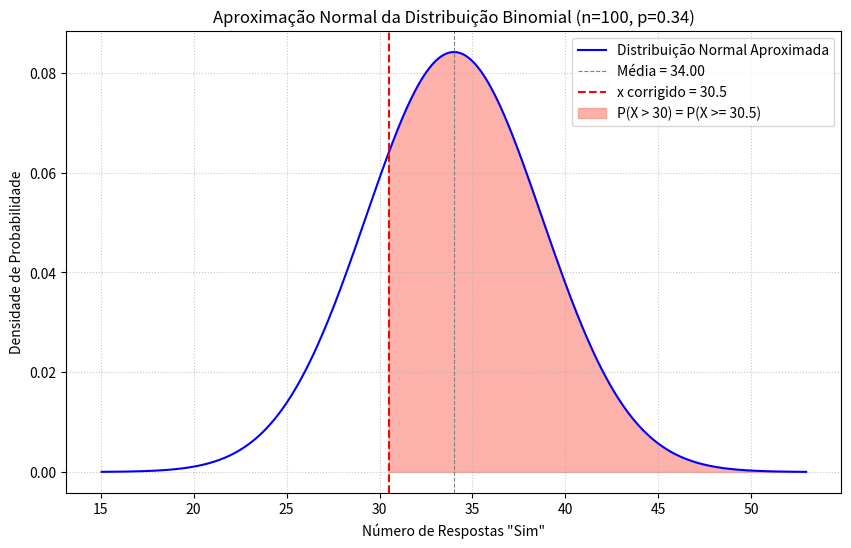
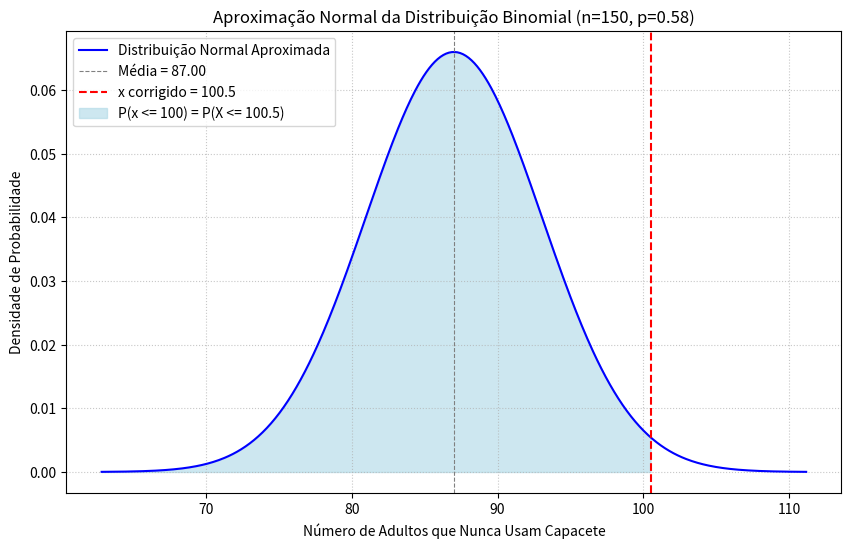
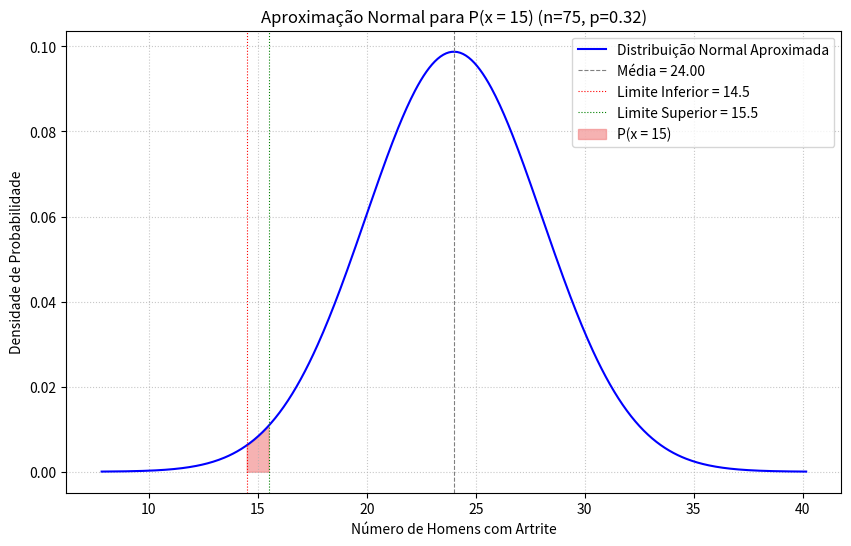

Source code (Python) for these figures, in order:
import numpy as np

print("--- Questão 20 ---")

# Dados do problema
n = 100  # Número de tentativas (tamanho da amostra)
p = 0.34 # Probabilidade de sucesso (dizer "sim")

# a. Identifique n, p e q.
q = 1 - p
print(f"a. Identificação:")
print(f"   n (número de tentativas) = {n}")
print(f"   p (probabilidade de sucesso) = {p}")
print(f"   q (probabilidade de fracasso) = {q:.2f}")

# b. Encontre os produtos np e nq.
np_produto = n * p
nq_produto = n * q
print(f"\nb. Produtos np e nq:")
print(f"   np = {np_produto}")
print(f"   nq = {nq_produto:.2f}")

# c. Determine se você pode usar uma distribuição normal para aproximar a distribuição de x.
pode_aproximar = (np_produto >= 5) and (nq_produto >= 5)
print(f"\nc. É possível usar uma distribuição normal para aproximar a distribuição de x? {'Sim' if pode_aproximar else 'Não'}")
if not pode_aproximar:
    print("   Não é possível porque as condições np >= 5 e/ou nq >= 5 não foram satisfeitas.")

# d. Calcule a média µ e o desvio padrão σ, se for apropriado.
if pode_aproximar:
    media_normal = np_produto
    desvio_padrao_normal = np.sqrt(n * p * q)
    print(f"\nd. Média (µ) da distribuição normal aproximada: {media_normal:.2f}")
    print(f"   Desvio Padrão (σ) da distribuição normal aproximada: {desvio_padrao_normal:.2f}")
else:
    print("\nd. Não é apropriado calcular a média e o desvio padrão para a aproximação normal, pois as condições não foram atendidas.")

import scipy.stats
import matplotlib.pyplot as plt
import numpy as np

print("\n--- Questão 21 ---")

# Dados do problema (os mesmos da Questão 20)
n = 100
p = 0.34
q = 1 - p

# a. Determine se você pode usar uma distribuição normal para aproximar a variável binomial.
np_produto = n * p
nq_produto = n * q
pode_aproximar = (np_produto >= 5) and (nq_produto >= 5)

print(f"a. Verificação da aproximação normal:")
print(f"   np = {np_produto:.2f}, nq = {nq_produto:.2f}.")
print(f"   É possível usar uma distribuição normal para aproximar (ambos >= 5)? {'Sim' if pode_aproximar else 'Não'}")

if not pode_aproximar:
    print("   (Não é possível prosseguir com a aproximação normal. O restante da questão assume que sim.)")
    exit() # Interrompe a execução se a aproximação não for válida

# b. Determine a média µ e o desvio padrão σ para a distribuição normal.
media_normal = np_produto
desvio_padrao_normal = np.sqrt(n * p * q)
print(f"\nb. Média (µ) da distribuição normal: {media_normal:.2f}")
print(f"   Desvio Padrão (σ) da distribuição normal: {desvio_padrao_normal:.2f}")

# c. Aplique a correção de continuidade para reescrever P(x > 30) e esboce um gráfico.
# P(x > 30) na distribuição binomial discreta é P(x >= 31).
# Com correção de continuidade, para a distribuição normal, isso é P(X >= 30.5).
valor_corrigido = 30.5
print(f"\nc. Correção de continuidade: P(x > 30) se torna P(X >= {valor_corrigido}) na aproximação normal.")

# Esboço do gráfico
x_vals = np.linspace(media_normal - 4 * desvio_padrao_normal, media_normal + 4 * desvio_padrao_normal, 500)
y_vals = scipy.stats.norm.pdf(x_vals, loc=media_normal, scale=desvio_padrao_normal)

plt.figure(figsize=(10, 6))
plt.plot(x_vals, y_vals, color='blue', label='Distribuição Normal Aproximada')
plt.axvline(media_normal, color='gray', linestyle='--', linewidth=0.8, label=f'Média = {media_normal:.2f}')
plt.axvline(valor_corrigido, color='red', linestyle='--', label=f'x corrigido = {valor_corrigido}')

# Sombrear a área à direita do valor corrigido
x_fill = np.linspace(valor_corrigido, x_vals.max(), 100)
y_fill = scipy.stats.norm.pdf(x_fill, loc=media_normal, scale=desvio_padrao_normal)
plt.fill_between(x_fill, 0, y_fill, color='salmon', alpha=0.6, label=f'P(X > 30) = P(X >= {valor_corrigido})')

plt.title('Aproximação Normal da Distribuição Binomial (n=100, p=0.34)')
plt.xlabel('Número de Respostas "Sim"')
plt.ylabel('Densidade de Probabilidade')
plt.legend()
plt.grid(True, linestyle=':', alpha=0.7)
plt.show()

# d. Calcule o correspondente escore-z.
z_score = (valor_corrigido - media_normal) / desvio_padrao_normal
print(f"\nd. O escore-z correspondente é: {z_score:.2f}")

# e. Use a tabela normal padrão para encontrar a área à esquerda de z e calcule a probabilidade.
area_esquerda_z = scipy.stats.norm.cdf(z_score)
probabilidade = 1 - area_esquerda_z # Área à direita

print(f"\ne. Área à esquerda de z = {z_score:.2f} é: {area_esquerda_z:.4f}")
print(f"   A probabilidade de que mais de 30 respondam “sim” é: {probabilidade:.4f} ou {probabilidade*100:.2f}%")

print("\nInterpretação:")
print(f"A probabilidade de que mais de 30 dos 100 adultos americanos selecionados aleatoriamente tenham visto a situação é de aproximadamente {probabilidade*100:.2f}%.")

import scipy.stats
import matplotlib.pyplot as plt
import numpy as np

print("--- Questão 22 ---")

# Dados do problema
p = 0.58  # Probabilidade de sucesso (nunca usar capacete)
n = 150   # Tamanho da amostra (ASSUMIDO, pois não está explícito no enunciado, mas é necessário para o cálculo)
q = 1 - p

x_limite = 100 # No máximo 100 adultos

print(f"Assumindo um tamanho de amostra (n) = {n} adultos para o cálculo da probabilidade.")

# a. Determine se você pode usar uma distribuição normal para aproximar a variável binomial.
np_produto = n * p
nq_produto = n * q
pode_aproximar = (np_produto >= 5) and (nq_produto >= 5)

print(f"\na. Verificação da aproximação normal:")
print(f"   np = {np_produto:.2f}")
print(f"   nq = {nq_produto:.2f}")
print(f"   É possível usar uma distribuição normal para aproximar (ambos >= 5)? {'Sim' if pode_aproximar else 'Não'}")

if not pode_aproximar:
    print("   (Não é possível prosseguir com a aproximação normal. O restante da questão assume que sim.)")
    exit() # Interrompe a execução se a aproximação não for válida

# b. Calcule a média µ e o desvio padrão σ para a distribuição.
media_normal = np_produto
desvio_padrao_normal = np.sqrt(n * p * q)
print(f"\nb. Média (µ) da distribuição normal: {media_normal:.2f}")
print(f"   Desvio Padrão (σ) da distribuição normal: {desvio_padrao_normal:.2f}")

# c. Aplique a correção de continuidade para reescrever P(x <= 100) e esboce um gráfico.
# P(x <= 100) na distribuição binomial discreta, com correção de continuidade, é P(X <= 100.5).
valor_corrigido = x_limite + 0.5
print(f"\nc. Correção de continuidade: P(x <= {x_limite}) se torna P(X <= {valor_corrigido}) na aproximação normal.")

# Esboço do gráfico
x_vals = np.linspace(media_normal - 4 * desvio_padrao_normal, media_normal + 4 * desvio_padrao_normal, 500)
y_vals = scipy.stats.norm.pdf(x_vals, loc=media_normal, scale=desvio_padrao_normal)

plt.figure(figsize=(10, 6))
plt.plot(x_vals, y_vals, color='blue', label='Distribuição Normal Aproximada')
plt.axvline(media_normal, color='gray', linestyle='--', linewidth=0.8, label=f'Média = {media_normal:.2f}')
plt.axvline(valor_corrigido, color='red', linestyle='--', label=f'x corrigido = {valor_corrigido}')

# Sombrear a área à esquerda do valor corrigido
x_fill = np.linspace(x_vals.min(), valor_corrigido, 100)
y_fill = scipy.stats.norm.pdf(x_fill, loc=media_normal, scale=desvio_padrao_normal)
plt.fill_between(x_fill, 0, y_fill, color='lightblue', alpha=0.6, label=f'P(x <= {x_limite}) = P(X <= {valor_corrigido})')

plt.title('Aproximação Normal da Distribuição Binomial (n=150, p=0.58)')
plt.xlabel('Número de Adultos que Nunca Usam Capacete')
plt.ylabel('Densidade de Probabilidade')
plt.legend()
plt.grid(True, linestyle=':', alpha=0.7)
plt.show()

# d. Calcule o correspondente escore-z. (Já feito implicitamente no cálculo)
z_score = (valor_corrigido - media_normal) / desvio_padrao_normal
print(f"\nd. O escore-z correspondente é: {z_score:.2f}")

# e. Use a tabela normal padrão para encontrar a área à esquerda de z e calcule a probabilidade.
probabilidade = scipy.stats.norm.cdf(z_score) # Área à esquerda

print(f"\ne. Área à esquerda de z = {z_score:.2f} é: {probabilidade:.4f}")
print(f"   A probabilidade de que no máximo {x_limite} adultos digam que nunca usam capacete é: {probabilidade:.4f} ou {probabilidade*100:.2f}%")

print("\nInterpretação:")
print(f"A probabilidade de que no máximo 100 dos 150 adultos americanos selecionados aleatoriamente digam que nunca usam capacete ao andar de bicicleta é de aproximadamente {probabilidade*100:.2f}%.")

import scipy.stats
import matplotlib.pyplot as plt
import numpy as np

print("\n--- Questão 23 ---")

# Dados do problema
# Usamos p = 0.32 para a população geral de homens com 50+ nos EUA, não para aposentados da NFL.
p = 0.32  # Probabilidade de ter artrite para homens 50+ nos EUA
n = 75    # Tamanho da amostra
q = 1 - p

x_exato = 15 # Exatamente 15 homens

print(f"Probabilidade (p) utilizada para a população geral de homens 50+ = {p*100:.1f}%.")

# a. Determine se você pode usar uma distribuição normal para aproximar a variável binomial.
np_produto = n * p
nq_produto = n * q
pode_aproximar = (np_produto >= 5) and (nq_produto >= 5)

print(f"\na. Verificação da aproximação normal:")
print(f"   np = {np_produto:.2f}")
print(f"   nq = {nq_produto:.2f}")
print(f"   É possível usar uma distribuição normal para aproximar (ambos >= 5)? {'Sim' if pode_aproximar else 'Não'}")

if not pode_aproximar:
    print("   (Não é possível prosseguir com a aproximação normal. O restante da questão assume que sim.)")
    exit() # Interrompe a execução se a aproximação não for válida

# b. Calcule a média µ e o desvio padrão σ para a distribuição normal.
media_normal = np_produto
desvio_padrao_normal = np.sqrt(n * p * q)
print(f"\nb. Média (µ) da distribuição normal: {media_normal:.2f}")
print(f"   Desvio Padrão (σ) da distribuição normal: {desvio_padrao_normal:.2f}")

# c. Calcular os correspondentes escores-z.
# Para "exatamente x", usamos correção de continuidade de (x - 0.5) a (x + 0.5)
x_inferior_corrigido = x_exato - 0.5 # 14.5
x_superior_corrigido = x_exato + 0.5 # 15.5

z_inferior = (x_inferior_corrigido - media_normal) / desvio_padrao_normal
z_superior = (x_superior_corrigido - media_normal) / desvio_padrao_normal
print(f"\nc. Com correção de continuidade, para P(x = {x_exato}) usamos o intervalo [{x_inferior_corrigido}, {x_superior_corrigido}].")
print(f"   O escore-z para {x_inferior_corrigido} é: {z_inferior:.2f}")
print(f"   O escore-z para {x_superior_corrigido} é: {z_superior:.2f}")

# d. Use a tabela normal padrão para encontrar a área à esquerda de cada escore-z e calcule a probabilidade.
area_esquerda_z_inferior = scipy.stats.norm.cdf(z_inferior)
area_esquerda_z_superior = scipy.stats.norm.cdf(z_superior)

probabilidade_exatamente_15 = area_esquerda_z_superior - area_esquerda_z_inferior

print(f"\nd. Área à esquerda de z = {z_inferior:.2f} é: {area_esquerda_z_inferior:.4f}")
print(f"   Área à esquerda de z = {z_superior:.2f} é: {area_esquerda_z_superior:.4f}")
print(f"   A probabilidade de que exatamente {x_exato} digam que sim é: {probabilidade_exatamente_15:.4f} ou {probabilidade_exatamente_15*100:.2f}%")

# Esboço do gráfico (opcional, mas útil para visualização)
x_vals = np.linspace(media_normal - 4 * desvio_padrao_normal, media_normal + 4 * desvio_padrao_normal, 500)
y_vals = scipy.stats.norm.pdf(x_vals, loc=media_normal, scale=desvio_padrao_normal)

plt.figure(figsize=(10, 6))
plt.plot(x_vals, y_vals, color='blue', label='Distribuição Normal Aproximada')
plt.axvline(media_normal, color='gray', linestyle='--', linewidth=0.8, label=f'Média = {media_normal:.2f}')
plt.axvline(x_inferior_corrigido, color='red', linestyle=':', linewidth=0.8, label=f'Limite Inferior = {x_inferior_corrigido}')
plt.axvline(x_superior_corrigido, color='green', linestyle=':', linewidth=0.8, label=f'Limite Superior = {x_superior_corrigido}')

# Sombrear a área entre os limites corrigidos
x_fill = np.linspace(x_inferior_corrigido, x_superior_corrigido, 100)
y_fill = scipy.stats.norm.pdf(x_fill, loc=media_normal, scale=desvio_padrao_normal)
plt.fill_between(x_fill, 0, y_fill, color='lightcoral', alpha=0.6, label=f'P(x = {x_exato})')

plt.title(f'Aproximação Normal para P(x = {x_exato}) (n=75, p=0.32)')
plt.xlabel('Número de Homens com Artrite')
plt.ylabel('Densidade de Probabilidade')
plt.legend()
plt.grid(True, linestyle=':', alpha=0.7)
plt.show()

print("\nInterpretação:")
print(f"A probabilidade de que exatamente 15 dos 75 homens selecionados aleatoriamente (com pelo menos 50 anos nos EUA) tenham artrite é de aproximadamente {probabilidade_exatamente_15*100:.2f}%.")

import numpy as np

print("--- Questão 24 ---")

# Dados da amostra fornecidos na tabela
horas_trabalhadas = [
    26, 25, 32, 31, 28, 28,
    28, 22, 28, 25, 21, 40,
    32, 22, 25, 22, 26, 24,
    46, 20, 35, 22, 32, 48,
    32, 36, 38, 32, 22, 19
]

# a. Encontre a média amostral.
# Usando numpy.mean() para calcular a média
media_amostral = np.mean(horas_trabalhadas)

print(f"a. A média amostral (x̄) do número de horas semanais trabalhadas é: {media_amostral:.2f} horas")

# b. Estime a média populacional.
# A média amostral é a melhor estimativa pontual para a média populacional.
estimativa_media_populacional = media_amostral

print(f"\nb. A estimativa pontual para a média populacional (µ) é a média amostral:")
print(f"   Estimativa de µ = {estimativa_media_populacional:.2f} horas")

print("\nInterpretação:")
print(f"Com base na amostra de 30 funcionários, estimamos que a média de horas semanais trabalhadas por funcionários de mercearias no condado seja de aproximadamente {estimativa_media_populacional:.2f} horas.")

import numpy as np
import scipy.stats

print("--- Questão 25 ---")

# Dados da amostra do Exercício 24
horas_trabalhadas_amostra = [
    26, 25, 32, 31, 28, 28,
    28, 22, 28, 25, 21, 40,
    32, 22, 25, 22, 26, 24,
    46, 20, 35, 22, 32, 48,
    32, 36, 38, 32, 22, 19
]
n = len(horas_trabalhadas_amostra)
media_amostral = np.mean(horas_trabalhadas_amostra) # x_barra

# Dados fornecidos para a Questão 25
desvio_padrao_populacao = 7.9 # σ
nivel_confianca = 0.95

# a. Identifique zc, n e σ.
# Para um nível de confiança de 95%, a área nas duas caudas é 1 - 0.95 = 0.05.
# A área em cada cauda é 0.05 / 2 = 0.025.
# O valor zc corresponde à área acumulada de 1 - 0.025 = 0.975.
zc = scipy.stats.norm.ppf(1 - (1 - nivel_confianca) / 2)

print(f"a. Identificação:")
print(f"   z_c (valor crítico para {nivel_confianca*100:.0f}% de confiança) = {zc:.2f}")
print(f"   n (tamanho da amostra) = {n}")
print(f"   σ (desvio padrão da população) = {desvio_padrao_populacao} horas")

# b. Calcule E usando zc, σ e n.
E = zc * (desvio_padrao_populacao / np.sqrt(n))
print(f"\nb. Margem de Erro (E) = {E:.2f} horas")

# c. Interprete os resultados da Questão 25.
print("\nc. Interpretação dos resultados da Questão 25:")
print(f"A margem de erro para o número médio de horas trabalhadas por funcionários de mercearias é de {E:.2f} horas.")
print("Isso significa que a média da amostra (29.70 horas) pode variar em até 2.83 horas para cima ou para baixo para abranger a verdadeira média populacional com 95% de confiança.")

print("\n" + "="*30 + "\n") # Separador para a próxima questão

print("--- Questão 26 ---")

# a. Calcule x-barra e E. (Já calculados acima)
print(f"a. Média amostral (x̄) = {media_amostral:.2f} horas (do Exercício 24)")
print(f"   Margem de Erro (E) = {E:.2f} horas (da Questão 25)")

# b. Calcule os limites inferior e superior do intervalo de confiança.
limite_inferior = media_amostral - E
limite_superior = media_amostral + E

print(f"\nb. Intervalo de Confiança de {nivel_confianca*100:.0f}%:")
print(f"   Limite Inferior = {limite_inferior:.2f} horas")
print(f"   Limite Superior = {limite_superior:.2f} horas")
print(f"   O intervalo de confiança é: ({limite_inferior:.2f}, {limite_superior:.2f}) horas")

# c. Interprete os resultados da Questão 26.
print("\nc. Interpretação dos resultados da Questão 26:")
print(f"Estamos 95% confiantes de que o número médio real de horas semanais trabalhadas por todos os funcionários de mercearias no condado está entre {limite_inferior:.2f} e {limite_superior:.2f} horas.")

import numpy as np
import scipy.stats

print("--- Questão 26 (Nova) ---")

# Dados fornecidos
n = 30        # Tamanho da amostra
x_barra = 22.9  # Média amostral (anos)
sigma = 1.5   # Desvio padrão da população (anos)
nivel_confianca = 0.90 # Nível de confiança de 90%

# a. Identifique n, x-barra, σ e zc e encontre E.

# Encontre zc (valor crítico de z) para o nível de confiança de 90%
# A área nas duas caudas é 1 - 0.90 = 0.10.
# A área em cada cauda é 0.10 / 2 = 0.05.
# O valor zc corresponde à área acumulada de 1 - 0.05 = 0.95.
zc = scipy.stats.norm.ppf(1 - (1 - nivel_confianca) / 2)

print(f"a. Identificação:")
print(f"   n (tamanho da amostra) = {n}")
print(f"   x̄ (média amostral) = {x_barra} anos")
print(f"   σ (desvio padrão da população) = {sigma} anos")
print(f"   z_c (valor crítico para {nivel_confianca*100:.0f}% de confiança) = {zc:.2f}")

# Calcule E (Margem de Erro)
E = zc * (sigma / np.sqrt(n))
print(f"   Margem de Erro (E) = {E:.2f} anos")

# b. Calcule os limites inferior e superior do intervalo de confiança.
limite_inferior = x_barra - E
limite_superior = x_barra + E

print(f"\nb. Intervalo de Confiança de {nivel_confianca*100:.0f}%:")
print(f"   Limite Inferior = {limite_inferior:.2f} anos")
print(f"   Limite Superior = {limite_superior:.2f} anos")
print(f"   O intervalo de confiança é: ({limite_inferior:.2f}, {limite_superior:.2f}) anos")

# c. Interprete os resultados.
print("\nc. Interpretação dos resultados:")
print(f"Estamos {nivel_confianca*100:.0f}% confiantes de que a verdadeira idade média de todos os estudantes atualmente matriculados na faculdade está entre {limite_inferior:.2f} e {limite_superior:.2f} anos.")

import numpy as np
import scipy.stats

print("--- Questão 27 ---")

# Dados fornecidos
margem_erro = 2.0         # E
nivel_confianca = 0.95    # c
desvio_padrao_populacao = 7.9 # σ

# 1. Encontre zc para o nível de confiança de 95%.
# A área nas duas caudas é 1 - 0.95 = 0.05.
# A área em cada cauda é 0.05 / 2 = 0.025.
# O valor zc corresponde à área acumulada de 1 - 0.025 = 0.975.
zc = scipy.stats.norm.ppf(1 - (1 - nivel_confianca) / 2)

print(f"z_c (valor crítico para {nivel_confianca*100:.0f}% de confiança) = {zc:.2f}")
print(f"σ (desvio padrão da população) = {desvio_padrao_populacao} horas")
print(f"E (margem de erro máxima) = {margem_erro} horas")

# 2. Calcule n usando a fórmula.
tamanho_amostra_calculado = ((zc * desvio_padrao_populacao) / margem_erro)**2

# O tamanho da amostra deve ser um número inteiro, e sempre arredondamos para cima.
n_necessario = np.ceil(tamanho_amostra_calculado)

print(f"\nO tamanho da amostra calculado (n) é: {tamanho_amostra_calculado:.2f}")
print(f"Portanto, o número de funcionários que devem ser incluídos na amostra é: {int(n_necessario)}")

print("\nInterpretação:")
print(f"Para estar 95% confiante de que a média amostral não difere da média populacional em mais de 2.0 horas, o pesquisador deve incluir pelo menos {int(n_necessario)} funcionários na amostra.")

import scipy.stats

print("\n--- Questão 28 ---")

# Dados fornecidos
tamanho_amostra = 22      # n
nivel_confianca = 0.90    # c

# a. Identifique os graus de liberdade.
graus_liberdade = tamanho_amostra - 1
print(f"a. Graus de liberdade (df) = n - 1 = {tamanho_amostra} - 1 = {graus_liberdade}")

# b. Identifique o nível de confiança c.
print(f"b. Nível de confiança (c) = {nivel_confianca*100:.0f}%")

# c. Use a Tabela para encontrar tc.
# Para um nível de confiança de 90% (intervalo de duas caudas), a área em uma cauda é (1 - 0.90) / 2 = 0.05.
# O valor tc é tal que a área à sua esquerda é 1 - 0.05 = 0.95.
tc = scipy.stats.t.ppf(1 - (1 - nivel_confianca) / 2, df=graus_liberdade)
print(f"\nc. O valor crítico t_c para df={graus_liberdade} e confiança de {nivel_confianca*100:.0f}% é: {tc:.3f}")

# d. Interprete os resultados.
print("\nd. Interpretação dos resultados:")
print(f"O valor crítico t_c de {tc:.3f} significa que, em uma distribuição t de Student com {graus_liberdade} graus de liberdade, {90}% da área está entre -{tc:.3f} e +{tc:.3f}.")
print("Este valor é usado para construir intervalos de confiança ou realizar testes de hipóteses quando o desvio padrão populacional é desconhecido e o tamanho da amostra é pequeno (ou quando a distribuição t é mais apropriada).")

import numpy as np
import scipy.stats

print("--- Questão 29 ---")

# Dados fornecidos
n = 16          # Tamanho da amostra
x_barra = 162.0 # Média amostral (ºF)
s = 10.0        # Desvio padrão amostral (ºF)

niveis_confianca = [0.90, 0.99] # Níveis de confiança a serem calculados

# Graus de liberdade
df = n - 1
print(f"Graus de liberdade (df) = n - 1 = {df}")

for nivel_confianca in niveis_confianca:
    print(f"\n--- Intervalo de Confiança de {nivel_confianca*100:.0f}% ---")

    # Encontrar t_c (valor crítico de t)
    # A área em cada cauda é (1 - nível_confianca) / 2
    alpha_over_2 = (1 - nivel_confianca) / 2
    tc = scipy.stats.t.ppf(1 - alpha_over_2, df=df)

    print(f"t_c (valor crítico para {nivel_confianca*100:.0f}% de confiança, df={df}) = {tc:.3f}")

    # Calcular a Margem de Erro (E)
    E = tc * (s / np.sqrt(n))
    print(f"Margem de Erro (E) = {E:.2f} ºF")

    # Calcular os limites do Intervalo de Confiança
    limite_inferior = x_barra - E
    limite_superior = x_barra + E

    print(f"Intervalo de Confiança: ({limite_inferior:.2f}, {limite_superior:.2f}) ºF")

    # Interpretação
    print(f"Estamos {nivel_confianca*100:.0f}% confiantes de que a verdadeira temperatura média da população de cafés vendidos está entre {limite_inferior:.2f} ºF e {limite_superior:.2f} ºF.")

import numpy as np
import scipy.stats

print("\n--- Questão 30 ---")

# Dados fornecidos
n = 36          # Tamanho da amostra
x_barra = 9.75  # Média amostral (dias)
s = 2.39        # Desvio padrão amostral (dias)

niveis_confianca = [0.90, 0.95] # Níveis de confiança a serem calculados

# Graus de liberdade
df = n - 1
print(f"Graus de liberdade (df) = n - 1 = {df}")

margens_erro = {}
intervalos = {}

for nivel_confianca in niveis_confianca:
    print(f"\n--- Intervalo de Confiança de {nivel_confianca*100:.0f}% ---")

    # a. Encontre tc e calcule E para cada nível de confiança.
    alpha_over_2 = (1 - nivel_confianca) / 2
    tc = scipy.stats.t.ppf(1 - alpha_over_2, df=df)

    print(f"a. t_c (valor crítico para {nivel_confianca*100:.0f}% de confiança, df={df}) = {tc:.3f}")

    E = tc * (s / np.sqrt(n))
    margens_erro[nivel_confianca] = E
    print(f"   Margem de Erro (E) = {E:.2f} dias")

    # b. Use x-barra e E para encontrar os limites inferior e superior.
    limite_inferior = x_barra - E
    limite_superior = x_barra + E
    intervalos[nivel_confianca] = (limite_inferior, limite_superior)

    print(f"b. Intervalo de Confiança: ({limite_inferior:.2f}, {limite_superior:.2f}) dias")

# c. Interprete os resultados e compare as larguras dos intervalos de confiança.
print("\nc. Interpretação dos resultados e comparação das larguras:")

for nivel_confianca, (inf, sup) in intervalos.items():
    largura = sup - inf
    print(f"Para {nivel_confianca*100:.0f}% de confiança, estamos confiantes de que a verdadeira média populacional está entre {inf:.2f} e {sup:.2f} dias. Largura: {largura:.2f} dias.")

print("\nComparação:")
largura_90 = intervalos[0.90][1] - intervalos[0.90][0]
largura_95 = intervalos[0.95][1] - intervalos[0.95][0]

print(f"A largura do intervalo de 90% é {largura_90:.2f} dias.")
print(f"A largura do intervalo de 95% é {largura_95:.2f} dias.")
print("Como esperado, o intervalo de confiança de 95% é mais largo do que o intervalo de 90%.")
print("Isso ocorre porque, para ter uma confiança maior de que o intervalo captura a verdadeira média populacional, precisamos de um intervalo mais amplo.")

print("\n--- Questão 31 ---")

# Dados para análise
n_q31 = 18
s_q31 = 2.5 # Desvio padrão amostral
populacao_normal = True # Assumido no problema

print("Deveremos usar a distribuição normal padrão, a distribuição t ou nenhuma delas para construir um intervalo de confiança de 90% para a média da frequência cardíaca populacional?")
print("\nExplicação do Raciocínio:")

print("1. Desvio Padrão Populacional (σ): O desvio padrão da população não é conhecido. Foi fornecido apenas o desvio padrão AMOSTRAL (s = 2.5 batimentos por minuto).")
print(f"2. Tamanho da Amostra (n): O tamanho da amostra é {n_q31}, que é PEQUENO (menor que 30).")
print("3. Distribuição da População: O problema afirma que as frequências cardíacas são NORMALMENTE DISTRIBUÍDAS.")

print("\nRegras para Intervalos de Confiança para a Média:")
print(" - Se σ é conhecido: Usar a Distribuição Normal Padrão (Z-score).")
print(" - Se σ é desconhecido e n >= 30: Usar a Distribuição Normal Padrão (Z-score), usando s como estimativa de σ (pelo Teorema do Limite Central).")
print(" - Se σ é desconhecido e n < 30: Usar a Distribuição t de Student, DESDE QUE a população seja normalmente distribuída ou a amostra seja grande o suficiente para o Teorema do Limite Central (o que não é o caso aqui).")
print(" - Se σ é desconhecido e n < 30 e a população NÃO é normalmente distribuída: Não é possível usar métodos paramétricos (Z ou t) de forma confiável.")

print(f"\nConclusão para este problema:")
print(f"Como o desvio padrão da população (σ) é DESCONHECIDO, o tamanho da amostra (n = {n_q31}) é PEQUENO, e a população é NORMALMENTE DISTRIBUÍDA, a distribuição apropriada para construir o intervalo de confiança é a **DISTRIBUIÇÃO t de Student**.")

print("\n--- Questão 32 ---")

# Dados fornecidos
n_q32 = 2462 # Tamanho da amostra de professores
x_q32 = 123  # Número de professores que responderam "sim"

# a. Identifique x e n.
print(f"a. Identificação:")
print(f"   x (número de sucessos) = {x_q32}")
print(f"   n (tamanho da amostra) = {n_q32}")

# b. Use x e n para encontrar p-chapéu.
p_chapeu = x_q32 / n_q32
print(f"\nb. p-chapéu (proporção amostral) = {p_chapeu:.4f}")

print("\nInterpretação:")
print(f"A proporção amostral de professores que consideram as informações de busca confiáveis é de aproximadamente {p_chapeu*100:.2f}%.")

import numpy as np
import scipy.stats

print("\n--- Questão 33 ---")

# Dados do Exercício 32
n_q33 = 2462
x_q33 = 123
nivel_confianca_q33 = 0.90

# a. Encontre p-chapéu e q-chapéu.
p_chapeu = x_q33 / n_q33
q_chapeu = 1 - p_chapeu
print(f"a. p-chapéu (proporção amostral) = {p_chapeu:.4f}")
print(f"   q-chapéu = {q_chapeu:.4f}")

# b. Verifique se a distribuição amostral de p-chapéu pode ser aproximada por uma distribuição normal.
np_chapeu = n_q33 * p_chapeu
nq_chapeu = n_q33 * q_chapeu
pode_aproximar_normal = (np_chapeu >= 5) and (nq_chapeu >= 5)

print(f"\nb. Verificação da aproximação normal:")
print(f"   n * p-chapéu = {np_chapeu:.2f}")
print(f"   n * q-chapéu = {nq_chapeu:.2f}")
print(f"   É possível aproximar por uma distribuição normal? {'Sim' if pode_aproximar_normal else 'Não'}")

if not pode_aproximar_normal:
    print("   (Não é possível construir o intervalo de confiança usando a aproximação normal.)")
    exit() # Interrompe a execução se a aproximação não for válida

# c. Encontre zc e E.
# zc para 90% de confiança
zc_q33 = scipy.stats.norm.ppf(1 - (1 - nivel_confianca_q33) / 2)
print(f"\nc. z_c (valor crítico para {nivel_confianca_q33*100:.0f}% de confiança) = {zc_q33:.2f}")

# Calcule E (Margem de Erro) para proporções
E_q33 = zc_q33 * np.sqrt((p_chapeu * q_chapeu) / n_q33)
print(f"   Margem de Erro (E) = {E_q33:.4f}")

# d. Use p-chapéu e E para calcular os limites inferior e superior do intervalo de confiança.
limite_inferior_q33 = p_chapeu - E_q33
limite_superior_q33 = p_chapeu + E_q33

print(f"\nd. Intervalo de Confiança de {nivel_confianca_q33*100:.0f}%:")
print(f"   Limite Inferior = {limite_inferior_q33:.4f}")
print(f"   Limite Superior = {limite_superior_q33:.4f}")
print(f"   O intervalo de confiança é: ({limite_inferior_q33:.4f}, {limite_superior_q33:.4f})")

# e. Interprete os resultados.
print("\ne. Interpretação dos resultados:")
print(f"Estamos {nivel_confianca_q33*100:.0f}% confiantes de que a verdadeira proporção populacional de professores americanos que consideram as informações de busca on-line corretas/confiáveis está entre {limite_inferior_q33*100:.2f}% e {limite_superior_q33*100:.2f}%.")

import numpy as np
import scipy.stats

print("--- Questão 34 ---")

# Dados fornecidos
n = 498         # Tamanho da amostra de adultos
proporcao_amostral = 0.25 # 25% consideram pessoas acima de 65 anos perigosas
nivel_confianca = 0.99  # 99% de nível de confiança

# a. Encontre p-chapéu e q-chapéu.
p_chapeu = proporcao_amostral
q_chapeu = 1 - p_chapeu
print(f"a. p-chapéu (proporção amostral) = {p_chapeu:.2f}")
print(f"   q-chapéu = {q_chapeu:.2f}")

# b. Verifique se a distribuição amostral de p-chapéu pode ser aproximada por uma distribuição normal.
np_chapeu = n * p_chapeu
nq_chapeu = n * q_chapeu
pode_aproximar_normal = (np_chapeu >= 5) and (nq_chapeu >= 5)

print(f"\nb. Verificação da aproximação normal:")
print(f"   n * p-chapéu = {np_chapeu:.2f}")
print(f"   n * q-chapéu = {nq_chapeu:.2f}")
print(f"   É possível aproximar por uma distribuição normal? {'Sim' if pode_aproximar_normal else 'Não'}")

if not pode_aproximar_normal:
    print("   (Não é possível construir o intervalo de confiança usando a aproximação normal.)")
    # Para fins de demonstração, o código prosseguirá, mas em um cenário real, você pararia aqui.

# c. Encontre zc e E.
# zc para 99% de confiança
# A área em cada cauda é (1 - 0.99) / 2 = 0.005.
# O valor zc corresponde à área acumulada de 1 - 0.005 = 0.995.
zc = scipy.stats.norm.ppf(1 - (1 - nivel_confianca) / 2)
print(f"\nc. z_c (valor crítico para {nivel_confianca*100:.0f}% de confiança) = {zc:.2f}")

# Calcule E (Margem de Erro) para proporções
E = zc * np.sqrt((p_chapeu * q_chapeu) / n)
print(f"   Margem de Erro (E) = {E:.4f}")

# d. Use p-chapéu e E para calcular os limites inferior e superior do intervalo de confiança.
limite_inferior = p_chapeu - E
limite_superior = p_chapeu + E

print(f"\nd. Intervalo de Confiança de {nivel_confianca*100:.0f}%:")
print(f"   Limite Inferior = {limite_inferior:.4f}")
print(f"   Limite Superior = {limite_superior:.4f}")
print(f"   O intervalo de confiança é: ({limite_inferior:.4f}, {limite_superior:.4f})")

# e. Interprete os resultados.
print("\ne. Interpretação dos resultados:")
print(f"Estamos {nivel_confianca*100:.0f}% confiantes de que a verdadeira proporção populacional de adultos que consideram pessoas acima de 65 anos como os motoristas mais perigosos está entre {limite_inferior*100:.2f}% e {limite_superior*100:.2f}%.")

import numpy as np
import scipy.stats

print("--- Questão 35 ---")

# Dados comuns a ambos os cenários
margem_erro_q35 = 0.02 # E = 2%
nivel_confianca_q35 = 0.90

# zc para 90% de confiança
# Área nas caudas = 1 - 0.90 = 0.10. Área em cada cauda = 0.10 / 2 = 0.05.
# zc corresponde à área acumulada de 1 - 0.05 = 0.95.
zc_q35 = scipy.stats.norm.ppf(1 - (1 - nivel_confianca_q35) / 2)

print(f"a. Identificação dos parâmetros comuns:")
print(f"   Margem de Erro (E) = {margem_erro_q35*100:.0f}%")
print(f"   z_c (valor crítico para {nivel_confianca_q35*100:.0f}% de confiança) = {zc_q35:.2f}")

# Cenário 1: Não há estimativa preliminar disponível
print("\n--- Cenário 1: Sem estimativa preliminar de p-chapéu ---")
p_chapeu_cenario1 = 0.5 # Usamos 0.5 para maximizar o tamanho da amostra
q_chapeu_cenario1 = 1 - p_chapeu_cenario1

print(f"a. p-chapéu = {p_chapeu_cenario1:.1f}, q-chapéu = {q_chapeu_cenario1:.1f}")

# b. Calcule o tamanho mínimo da amostra n.
n_cenario1_calculado = (p_chapeu_cenario1 * q_chapeu_cenario1) * (zc_q35 / margem_erro_q35)**2
n_cenario1 = np.ceil(n_cenario1_calculado) # Arredondar para cima

print(f"b. Tamanho mínimo da amostra calculado (n) = {n_cenario1_calculado:.2f}")
print(f"c. Quantos adultos devem ser incluídos na amostra (arredondado para cima) = {int(n_cenario1)}")

# Cenário 2: Uma pesquisa anterior descobriu que 31%
print("\n--- Cenário 2: Com estimativa preliminar de p-chapéu = 0.31 ---")
p_chapeu_cenario2 = 0.31
q_chapeu_cenario2 = 1 - p_chapeu_cenario2

print(f"a. p-chapéu = {p_chapeu_cenario2:.2f}, q-chapéu = {q_chapeu_cenario2:.2f}")

# b. Calcule o tamanho mínimo da amostra n.
n_cenario2_calculado = (p_chapeu_cenario2 * q_chapeu_cenario2) * (zc_q35 / margem_erro_q35)**2
n_cenario2 = np.ceil(n_cenario2_calculado) # Arredondar para cima

print(f"b. Tamanho mínimo da amostra calculado (n) = {n_cenario2_calculado:.2f}")
print(f"c. Quantos adultos devem ser incluídos na amostra (arredondado para cima) = {int(n_cenario2)}")

print("\nInterpretação:")
print(f"No cenário 1 (sem estimativa preliminar), são necessários {int(n_cenario1)} adultos para a amostra.")
print(f"No cenário 2 (com estimativa preliminar de 31%), são necessários {int(n_cenario2)} adultos para a amostra.")
print("É necessário um tamanho de amostra maior quando não há estimativa preliminar, pois o valor de p-chapéu = 0.5 maximiza o produto p-chapéu * q-chapéu, garantindo que o tamanho da amostra seja grande o suficiente para qualquer proporção verdadeira.")

import scipy.stats

print("\n--- Questão 36 ---")

# Dados fornecidos
n_q36 = 30 # Tamanho da amostra
nivel_confianca_q36 = 0.90

# a. Identifique os graus de liberdade e o nível de confiança.
graus_liberdade_q36 = n_q36 - 1
print(f"a. Graus de liberdade (df) = n - 1 = {graus_liberdade_q36}")
print(f"   Nível de confiança (c) = {nivel_confianca_q36*100:.0f}%")

# b. Encontre as áreas à direita de χ²R e χ²L.
# Para um intervalo de confiança de 90%, (1 - 0.90) = 0.10 nas caudas.
# Cada cauda tem 0.10 / 2 = 0.05.
area_cauda_esquerda = 0.05
area_cauda_direita = 0.05

print(f"\nb. Áreas à direita:")
print(f"   Área à direita de χ²_R (cauda superior) = {area_cauda_direita:.2f}")
print(f"   Área à direita de χ²_L (cauda inferior) = {1 - area_cauda_esquerda:.2f} (ou seja, 0.95)")

# c. Use a Tabela para encontrar χ²_R e χ²_L.
# Lembre-se que chi2.ppf() recebe a área à esquerda.
chi2_L = scipy.stats.chi2.ppf(area_cauda_esquerda, df=graus_liberdade_q36)
chi2_R = scipy.stats.chi2.ppf(1 - area_cauda_direita, df=graus_liberdade_q36)

print(f"\nc. Valores críticos Qui-Quadrado:")
print(f"   χ²_L (valor crítico esquerdo) = {chi2_L:.3f}")
print(f"   χ²_R (valor crítico direito) = {chi2_R:.3f}")

# d. Interprete os resultados.
print("\nd. Interpretação dos resultados:")
print(f"Para uma distribuição Qui-Quadrado com {graus_liberdade_q36} graus de liberdade, {90}% da área está entre {chi2_L:.3f} e {chi2_R:.3f}.")
print("Esses valores são usados para construir intervalos de confiança para a variância ou desvio padrão populacional.")